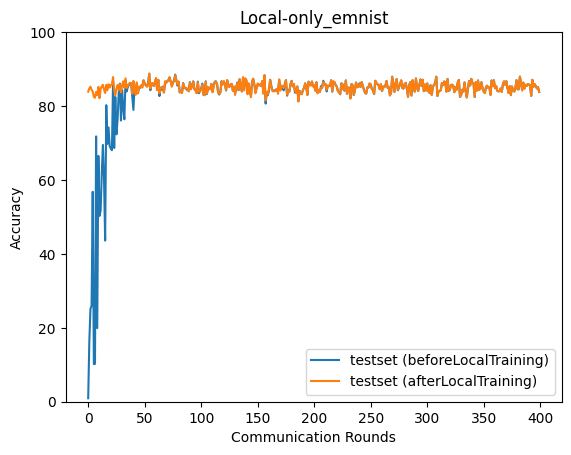

The file beside this chart, header and first rows:
epoch, accuracy_test_before, accuracy_test_after
0, 0.9314, 83.89
1, 16.39, 84.77
2, 25.12, 85.23
3, 26, 84.42
4, 56.8, 83.96
5, 10.18, 82.49
6, 10.24, 82.24
7, 71.79, 83.81
8, 19.92, 82.96
9, 66.5, 85.19
10, 50.27, 82.12
11, 51.66, 84.58
12, 61.56, 85.31
13, 69.49, 85.75
14, 60.41, 84.44
15, 43.59, 83.53
16, 80.23, 85.75
17, 69.75, 84.24
18, 74.21, 85.88
19, 69.15, 85.01
20, 68.51, 85.63
21, 68.04, 85.91
22, 86.77, 87.85
23, 68.64, 84.39
24, 82.48, 82.83
25, 72.34, 84.62
26, 76.24, 85.68
27, 83.56, 84.4
28, 86.08, 85.91
29, 76.08, 83.7
30, 84.33, 85.54
31, 79.34, 86.68
32, 76.42, 84.9
33, 86.96, 87.5
34, 83.93, 84.88
35, 85.11, 85.49
36, 85.74, 85.96
37, 86.21, 86.28
38, 86.13, 86.12
39, 82.5, 83.37
40, 78.96, 86.79
41, 85.04, 85.32
42, 83.67, 83.01
43, 86.05, 86.4
44, 83.44, 83.48
45, 85.23, 85.11
46, 84.91, 85.16
47, 85.26, 85.66
48, 85.6, 85
49, 86.94, 87
50, 86.04, 86.11
51, 85.59, 85.74
52, 85.5, 85.19
53, 86.07, 85.55
54, 88.76, 88.75
55, 84.27, 84.71
56, 86.08, 86.1
57, 85.79, 86.23
58, 85.43, 85.41
59, 86.31, 86.45
... 340 more rows
